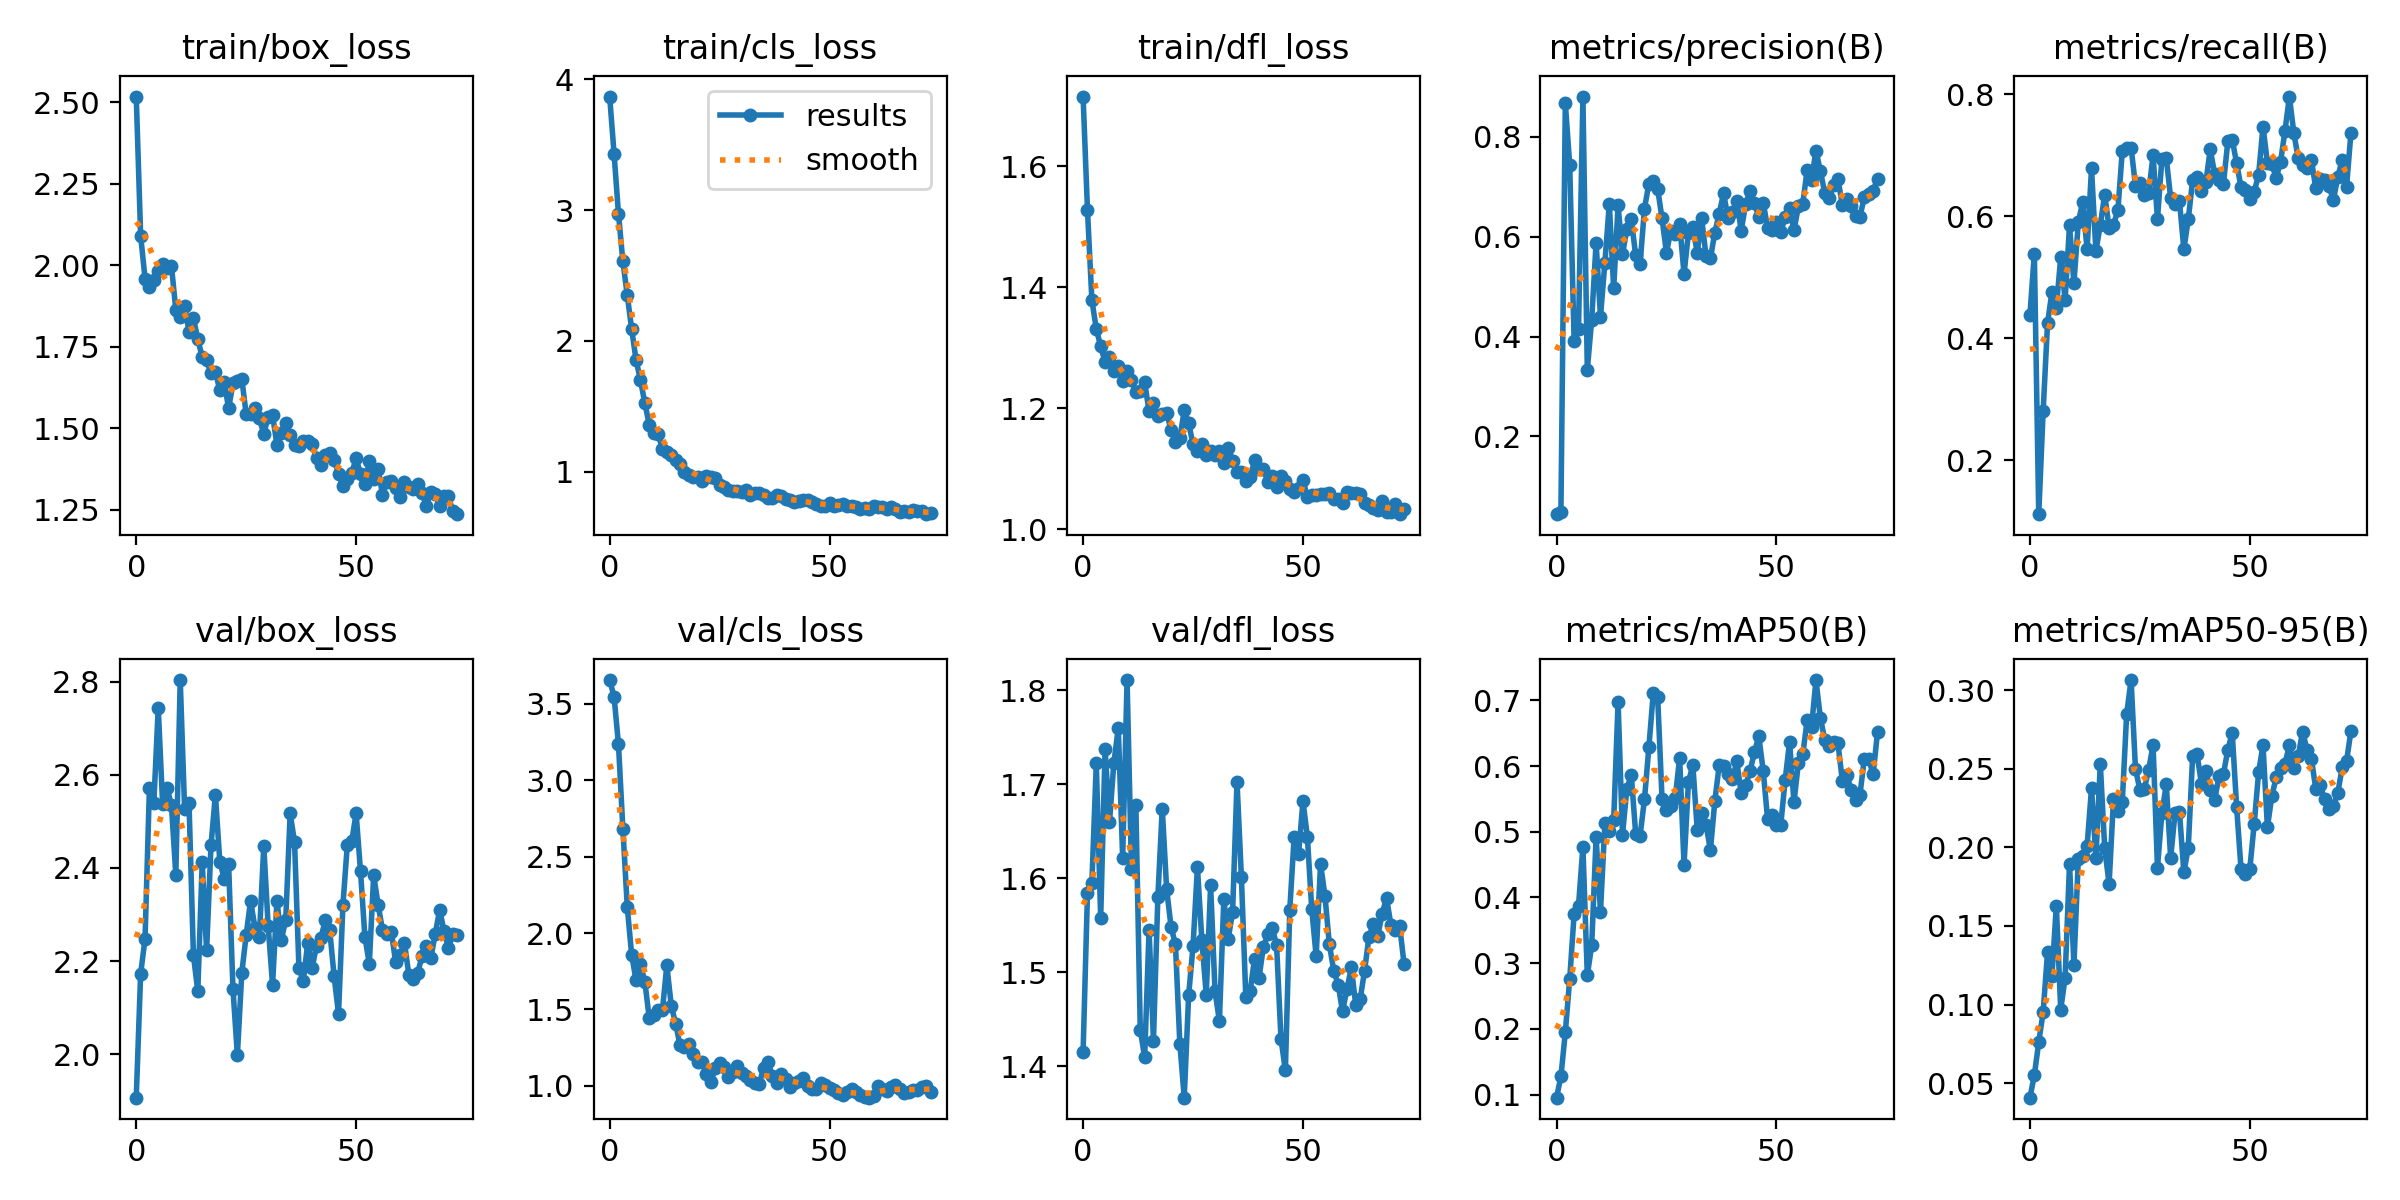

The data file committed next to this chart (first rows):
epoch, train/box_loss, train/cls_loss, train/dfl_loss, metrics/precision(B), metrics/recall(B), metrics/mAP50(B), metrics/mAP50-95(B), val/box_loss, val/cls_loss, val/dfl_loss, lr/pg0, lr/pg1, lr/pg2
0, 2.518, 3.867, 1.715, 0.04404, 0.4386, 0.0952, 0.04078, 1.907, 3.657, 1.415, 0.0001167, 0.0001167, 0.0001167
1, 2.091, 3.43, 1.527, 0.04818, 0.5386, 0.1275, 0.05512, 2.173, 3.548, 1.585, 0.0002476, 0.0002476, 0.0002476
2, 1.959, 2.971, 1.378, 0.8678, 0.1113, 0.1947, 0.076, 2.248, 3.236, 1.595, 0.0003758, 0.0003758, 0.0003758
3, 1.933, 2.607, 1.331, 0.7433, 0.28, 0.2761, 0.09516, 2.572, 2.684, 1.722, 0.0005014, 0.0005014, 0.0005014
4, 1.954, 2.35, 1.302, 0.3914, 0.4245, 0.3742, 0.1332, 2.539, 2.173, 1.557, 0.0006244, 0.0006244, 0.0006244
5, 1.984, 2.089, 1.276, 0.4142, 0.4757, 0.3871, 0.1183, 2.744, 1.857, 1.738, 0.0007447, 0.0007447, 0.0007447
6, 2.005, 1.853, 1.284, 0.881, 0.45, 0.477, 0.1629, 2.537, 1.69, 1.659, 0.0008624, 0.0008624, 0.0008624
7, 1.993, 1.7, 1.262, 0.3336, 0.5329, 0.2814, 0.09685, 2.572, 1.794, 1.723, 0.0009774, 0.0009774, 0.0009774
8, 1.999, 1.523, 1.27, 0.4334, 0.4629, 0.3272, 0.1171, 2.535, 1.681, 1.76, 0.00109, 0.00109, 0.00109
9, 1.864, 1.36, 1.244, 0.588, 0.5851, 0.4914, 0.1896, 2.386, 1.442, 1.622, 0.0012, 0.0012, 0.0012
10, 1.842, 1.292, 1.261, 0.4401, 0.49, 0.3786, 0.1252, 2.804, 1.466, 1.811, 0.001307, 0.001307, 0.001307
11, 1.874, 1.29, 1.246, 0.5482, 0.5908, 0.5128, 0.1927, 2.526, 1.495, 1.61, 0.001411, 0.001411, 0.001411
12, 1.797, 1.176, 1.227, 0.6656, 0.6229, 0.5012, 0.1944, 2.54, 1.496, 1.677, 0.001469, 0.001469, 0.001469
13, 1.839, 1.151, 1.228, 0.4965, 0.5462, 0.5176, 0.2009, 2.213, 1.789, 1.439, 0.001469, 0.001469, 0.001469
14, 1.773, 1.127, 1.243, 0.6629, 0.6786, 0.6974, 0.2375, 2.135, 1.525, 1.409, 0.001453, 0.001453, 0.001453
15, 1.719, 1.091, 1.194, 0.5648, 0.5429, 0.4954, 0.1933, 2.412, 1.406, 1.545, 0.001436, 0.001436, 0.001436
16, 1.709, 1.058, 1.208, 0.6155, 0.5859, 0.5657, 0.253, 2.223, 1.265, 1.427, 0.001419, 0.001419, 0.001419
17, 1.669, 0.9961, 1.187, 0.6346, 0.6357, 0.5863, 0.1995, 2.448, 1.25, 1.58, 0.001403, 0.001403, 0.001403
18, 1.672, 0.9778, 1.19, 0.5631, 0.5809, 0.4971, 0.1767, 2.557, 1.27, 1.674, 0.001386, 0.001386, 0.001386
19, 1.618, 0.9619, 1.192, 0.5451, 0.5865, 0.4938, 0.2305, 2.414, 1.206, 1.589, 0.00137, 0.00137, 0.00137
20, 1.643, 0.9599, 1.164, 0.6566, 0.61, 0.5494, 0.2234, 2.377, 1.156, 1.548, 0.001353, 0.001353, 0.001353
21, 1.562, 0.9266, 1.144, 0.7062, 0.7071, 0.6283, 0.2289, 2.409, 1.157, 1.53, 0.001337, 0.001337, 0.001337
22, 1.638, 0.9664, 1.15, 0.7124, 0.7129, 0.7111, 0.2849, 2.139, 1.079, 1.424, 0.00132, 0.00132, 0.00132
23, 1.644, 0.9619, 1.196, 0.6956, 0.7129, 0.7054, 0.3064, 1.998, 1.022, 1.367, 0.001304, 0.001304, 0.001304
24, 1.653, 0.9489, 1.175, 0.6367, 0.65, 0.5495, 0.2498, 2.174, 1.113, 1.475, 0.001287, 0.001287, 0.001287
25, 1.544, 0.8945, 1.141, 0.5678, 0.6543, 0.5331, 0.2366, 2.256, 1.147, 1.528, 0.001271, 0.001271, 0.001271
26, 1.544, 0.8806, 1.13, 0.6125, 0.6357, 0.5387, 0.237, 2.33, 1.122, 1.612, 0.001254, 0.001254, 0.001254
27, 1.562, 0.8598, 1.141, 0.6045, 0.6385, 0.5519, 0.2494, 2.271, 1.059, 1.535, 0.001238, 0.001238, 0.001238
28, 1.531, 0.8544, 1.122, 0.6258, 0.7001, 0.6126, 0.2651, 2.252, 1.089, 1.476, 0.001221, 0.001221, 0.001221
29, 1.483, 0.8494, 1.128, 0.5251, 0.5952, 0.4493, 0.1871, 2.447, 1.129, 1.592, 0.001205, 0.001205, 0.001205
30, 1.536, 0.8459, 1.122, 0.6076, 0.6938, 0.5756, 0.2215, 2.276, 1.085, 1.48, 0.001188, 0.001188, 0.001188
31, 1.541, 0.8584, 1.129, 0.6188, 0.6954, 0.6017, 0.24, 2.149, 1.066, 1.448, 0.001172, 0.001172, 0.001172
32, 1.449, 0.819, 1.109, 0.5681, 0.63, 0.503, 0.1932, 2.33, 1.04, 1.577, 0.001155, 0.001155, 0.001155
33, 1.485, 0.8358, 1.135, 0.6368, 0.62, 0.5289, 0.222, 2.245, 1.016, 1.536, 0.001139, 0.001139, 0.001139
34, 1.518, 0.8356, 1.113, 0.5614, 0.6248, 0.5108, 0.2225, 2.289, 1.012, 1.564, 0.001122, 0.001122, 0.001122
35, 1.479, 0.8211, 1.095, 0.5566, 0.546, 0.4721, 0.1842, 2.517, 1.115, 1.702, 0.001106, 0.001106, 0.001106
36, 1.449, 0.7985, 1.095, 0.6081, 0.5948, 0.5468, 0.1994, 2.456, 1.155, 1.601, 0.001089, 0.001089, 0.001089
37, 1.445, 0.7976, 1.079, 0.6463, 0.6592, 0.6015, 0.2581, 2.184, 1.066, 1.474, 0.001073, 0.001073, 0.001073
38, 1.461, 0.8194, 1.085, 0.6874, 0.6646, 0.6001, 0.2591, 2.157, 1.018, 1.48, 0.001056, 0.001056, 0.001056
39, 1.463, 0.8159, 1.113, 0.6371, 0.6414, 0.5886, 0.2405, 2.24, 1.075, 1.514, 0.00104, 0.00104, 0.00104
40, 1.453, 0.7898, 1.1, 0.6488, 0.6557, 0.5801, 0.2484, 2.185, 1.045, 1.494, 0.001023, 0.001023, 0.001023
41, 1.408, 0.7816, 1.1, 0.6714, 0.7099, 0.6073, 0.2367, 2.233, 0.9907, 1.527, 0.001007, 0.001007, 0.001007
42, 1.388, 0.7656, 1.079, 0.6125, 0.67, 0.5583, 0.2301, 2.25, 1.015, 1.54, 0.0009904, 0.0009904, 0.0009904
43, 1.418, 0.7782, 1.088, 0.6652, 0.66, 0.5706, 0.245, 2.288, 1.028, 1.547, 0.0009739, 0.0009739, 0.0009739
44, 1.424, 0.7819, 1.069, 0.6909, 0.653, 0.5923, 0.2465, 2.266, 1.052, 1.529, 0.0009574, 0.0009574, 0.0009574
45, 1.404, 0.7832, 1.088, 0.6673, 0.7229, 0.6209, 0.262, 2.167, 0.9994, 1.429, 0.0009409, 0.0009409, 0.0009409
46, 1.361, 0.7645, 1.08, 0.6403, 0.7259, 0.6452, 0.2727, 2.087, 0.9759, 1.395, 0.0009243, 0.0009243, 0.0009243
47, 1.323, 0.7503, 1.066, 0.6683, 0.6872, 0.5929, 0.2257, 2.32, 0.98, 1.566, 0.0009078, 0.0009078, 0.0009078
48, 1.346, 0.7375, 1.061, 0.6182, 0.6479, 0.5195, 0.1863, 2.45, 1.015, 1.644, 0.0008913, 0.0008913, 0.0008913
49, 1.362, 0.7386, 1.068, 0.6133, 0.6437, 0.5259, 0.1829, 2.457, 1.003, 1.625, 0.0008748, 0.0008748, 0.0008748
50, 1.409, 0.7594, 1.082, 0.6296, 0.6277, 0.5098, 0.1863, 2.517, 0.9858, 1.682, 0.0008583, 0.0008583, 0.0008583
51, 1.36, 0.734, 1.053, 0.6097, 0.64, 0.5108, 0.2149, 2.393, 0.9722, 1.644, 0.0008418, 0.0008418, 0.0008418
52, 1.331, 0.7413, 1.057, 0.6397, 0.6684, 0.5794, 0.2477, 2.252, 0.9526, 1.567, 0.0008253, 0.0008253, 0.0008253
53, 1.4, 0.7527, 1.057, 0.6574, 0.7473, 0.6366, 0.265, 2.194, 0.9411, 1.517, 0.0008088, 0.0008088, 0.0008088
54, 1.344, 0.7338, 1.058, 0.6126, 0.6877, 0.545, 0.2127, 2.384, 0.956, 1.615, 0.0007923, 0.0007923, 0.0007923
55, 1.377, 0.7383, 1.059, 0.6607, 0.6858, 0.6044, 0.2324, 2.321, 0.9791, 1.581, 0.0007758, 0.0007758, 0.0007758
56, 1.297, 0.7288, 1.059, 0.6663, 0.6626, 0.6179, 0.2445, 2.267, 0.9565, 1.53, 0.0007593, 0.0007593, 0.0007593
57, 1.334, 0.718, 1.049, 0.734, 0.6897, 0.6696, 0.2507, 2.257, 0.9375, 1.502, 0.0007428, 0.0007428, 0.0007428
58, 1.338, 0.7227, 1.05, 0.7147, 0.7403, 0.6599, 0.2533, 2.263, 0.9257, 1.487, 0.0007263, 0.0007263, 0.0007263
59, 1.317, 0.7147, 1.044, 0.7728, 0.7965, 0.7309, 0.2647, 2.198, 0.9219, 1.458, 0.0007098, 0.0007098, 0.0007098
... 14 more rows
